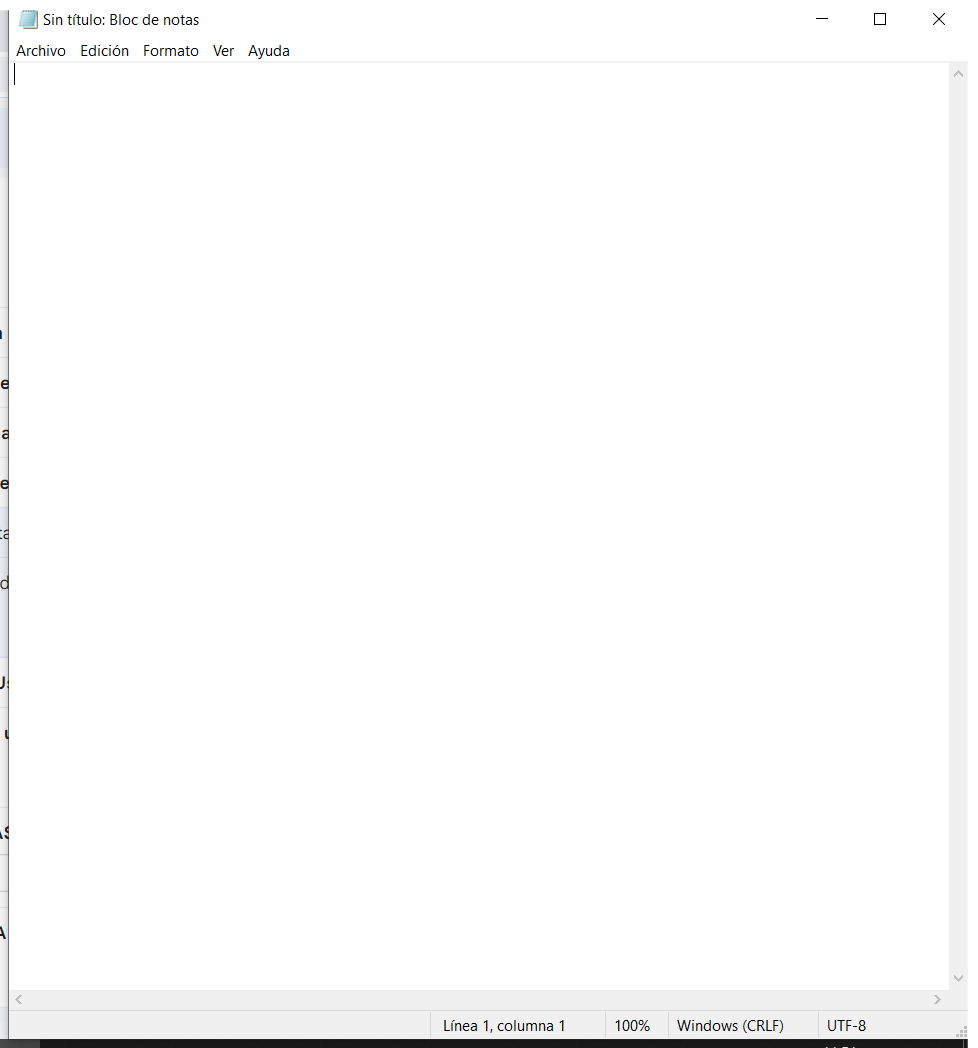
Task: Proceso en blanco
Workflow: EscribirTextoEnNotepad

Step 1: Utilizar Aplicación: Sin título: Bloc de notas on the element in window 'Sin título: Bloc de notas' (notepad.exe)
